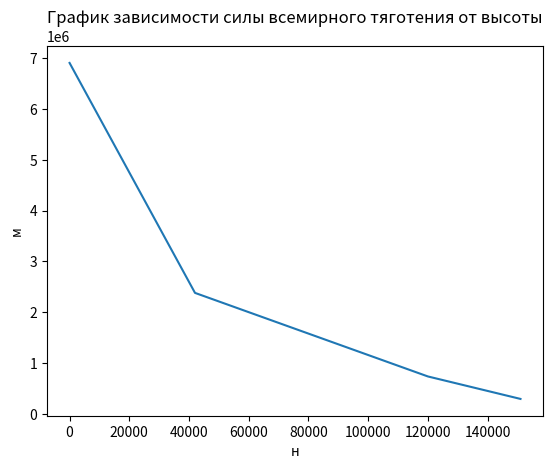

Write the Python code that produced this figure.
from math import *
from matplotlib import pyplot as plt

# Масса Земли в килограммах, величина гравитационной постоянной
M_Earth = 5.976 * 10 ** 24
G = 6.67 * 10 ** -11
r_earth = 6378000
# Список масс (с учетом топлива) ступеней ракеты в килограммах, высот, на которых находилась ракета во время отброса ступеней

sp_m_stage = [0, 458_900, 168_300, 46_562]
sp_r = [0, 42_000, 120_000, 151_000]

# Масса ракеты в килограммах
M_main = 705_000


def Law_of_Gravity(m2, h):  # просчет изменения силы притяжения
    return G * (M_Earth * m2) / ((r_earth + h) ** 2)


part_1 = Law_of_Gravity(M_main - sum(sp_m_stage[:1]), sp_r[0])
part_2 = Law_of_Gravity(M_main - sum(sp_m_stage[:2]), sp_r[1])
part_3 = Law_of_Gravity(M_main - sum(sp_m_stage[:3]), sp_r[2])
part_4 = Law_of_Gravity(M_main - sum(sp_m_stage[:4]), sp_r[3])

plt.plot(sp_r, [part_1, part_2, part_3, part_4])
print(part_1, part_2, part_3, part_4)
plt.title('График зависимости силы всемирного тяготения от высоты')
plt.ylabel('м')
plt.xlabel('н')
plt.show()
